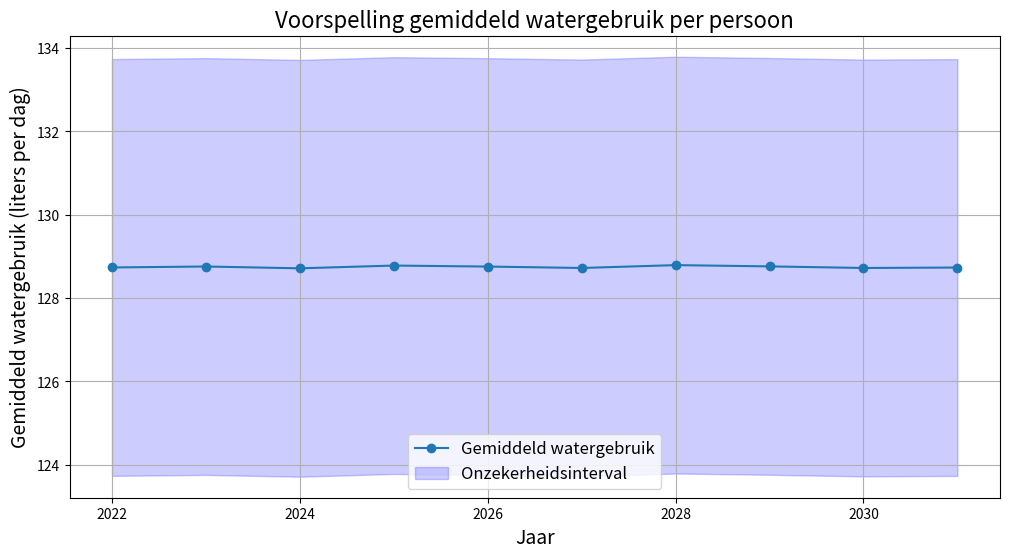

Python code for this plot:
import numpy as np
import matplotlib.pyplot as plt

# Dataset: Gemiddeld watergebruik (voorbeeld in liters per dag)
# Data kan worden aangepast aan de categorieën in jouw dataset
data = {
    "Winter": {"mean": 120, "std": 5},
    "Lente": {"mean": 130, "std": 6},
    "Zomer": {"mean": 140, "std": 8},
    "Herfst": {"mean": 125, "std": 5},
}

# Simulatieparameters
n_simulations = 10000  # Aantal simulaties
future_years = 10  # Aantal jaren om te voorspellen
simulated_averages = []

# Monte Carlo-simulatie
for year in range(future_years):
    yearly_average = 0
    for season, stats in data.items():
        mean = stats["mean"]
        std = stats["std"]
        # Simuleer watergebruik voor een seizoen
        simulated_season = np.random.normal(mean, std, n_simulations)
        # Neem het gemiddelde van het gesimuleerde seizoen
        yearly_average += np.mean(simulated_season)
    # Voeg het jaargemiddelde toe
    simulated_averages.append(yearly_average / 4)  # Gemiddelde van 4 seizoenen

# Visualiseer de voorspelling
years = np.arange(2022, 2022 + future_years)

plt.figure(figsize=(12, 6))
plt.plot(years, simulated_averages, marker='o', label="Gemiddeld watergebruik")
plt.fill_between(
    years,
    np.array(simulated_averages) - 5,  # Schatting onzekerheid (voorbeeld)
    np.array(simulated_averages) + 5,
    color='b',
    alpha=0.2,
    label="Onzekerheidsinterval"
)
plt.title("Voorspelling gemiddeld watergebruik per persoon", fontsize=16)
plt.xlabel("Jaar", fontsize=14)
plt.ylabel("Gemiddeld watergebruik (liters per dag)", fontsize=14)
plt.grid(True)
plt.legend(fontsize=12)
plt.show()
